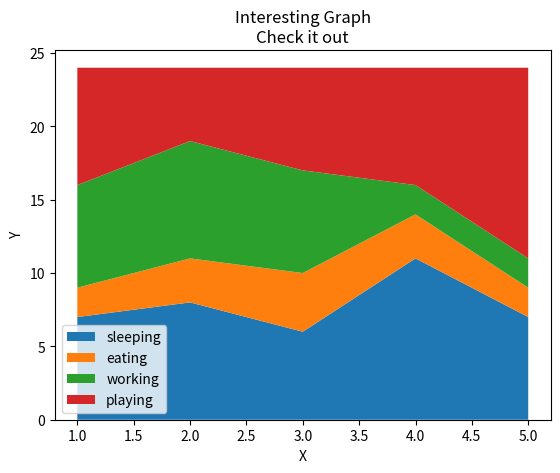

Write Python code to recreate this figure.
import matplotlib.pyplot as plt

days=[1,2,3,4,5]

sleeping=[7,8,6,11,7]
eating=[2,3,4,3,2]
working=[7,8,7,2,2]
playing=[8,5,7,8,13]

labels=['sleeping','eating','working','playing']
plt.stackplot(days,sleeping,eating,working,playing,labels=labels)

plt.xlabel('X')
plt.ylabel('Y')
plt.title('Interesting Graph\nCheck it out')
plt.legend() #this one too for legend
plt.show()
